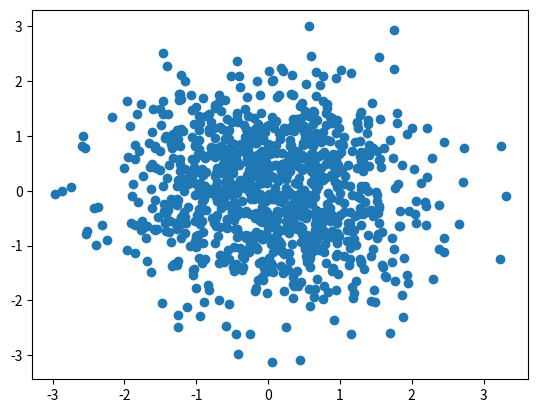

Reproduce this figure in Python.
#!/usr/bin/env python
# -*- coding:utf-8 -*-
__author__ = 'wsc'

from matplotlib import pyplot as plt
import numpy as np

N = 1000
x = np.random.randn(N)
y = np.random.randn(N)
plt.scatter(x, y)
plt.show()

